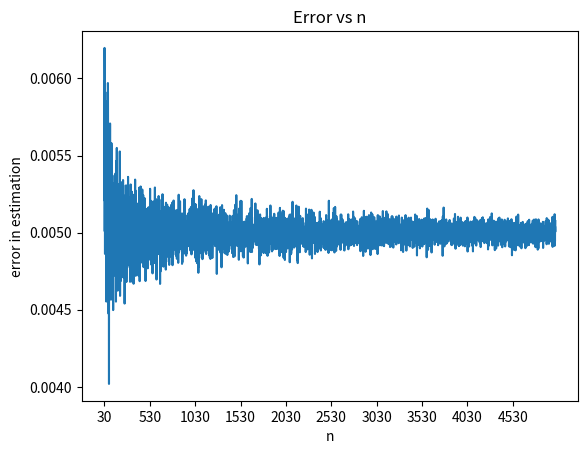

Here is the Python script that generated this plot:
# Question 07(b), Lab 04
# [redacted]

# imports ----------------------------------------------------------------------------
import random
import numpy as np
import matplotlib.pyplot as plt

# functions --------------------------------------------------------------------------


def f(x):
    return (x**3) + (0.01*random.random())


def compositeTrapezoidalRule(X):
    sum = 0
    a, b = X[0], X[-1]
    n = X.shape[0]
    h = (b-a)/(n-1)
    for i in range(n):
        x = X[i]
        if(i == 0 or i == n-1):
            sum += f(x)/2
        else:
            sum += f(x)
    return (h*sum)


# program body
errorArray = []
for i in range(30, 5000):
    h = (1-0)/i
    X = np.arange(0, 1+h/2, h)
    errorArray.append(abs(0.25-(compositeTrapezoidalRule(X))))

h = 1/5000
X = np.arange(0, 1+h/2, h)
print('Using inexact function evaluations')
print('Approximate value of integral for h=0.0002 is', compositeTrapezoidalRule(X))
print('Error in the process:', abs(0.25-compositeTrapezoidalRule(X)))

plt.title("Error vs n")
plt.xlabel("n")
plt.ylabel("error in estimation")
plt.plot(range(30, 5000), errorArray)
plt.xticks(range(30, 5000, 500))
plt.show()
